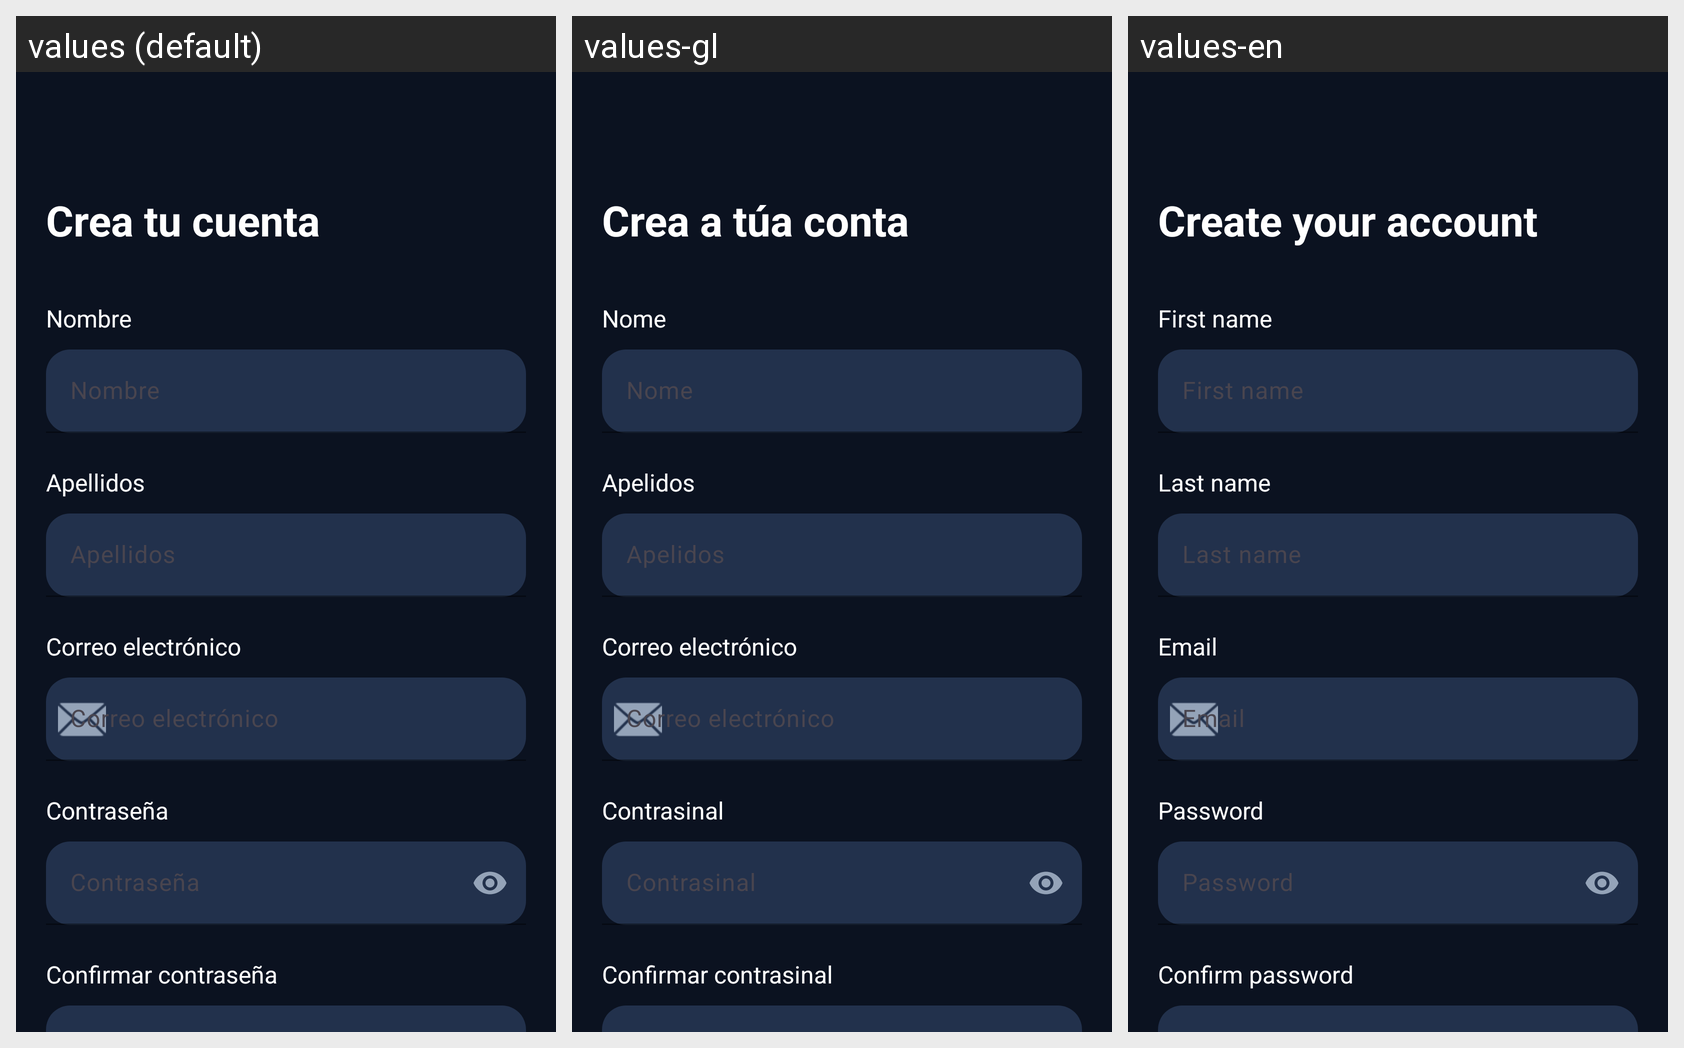

Locale-by-locale string values for the Android screen shown in this grid:
Android screen res/layout/activity_register.xml rendered under 3 locales, left to right: values (default), values-gl, values-en. Device: Nexus 5 (rendered at 1080×1920; each locale shown at half size, 540×960, under a caption strip naming it); theme Theme.Burnout_app.
Strings drawn on this screen, with the default value and each locale's value (text and hints the layout hard-codes, and strings that could not be matched under every locale, appear in the picture but are not listed):

register_title
  values: Crea tu cuenta
  values-gl: Crea a túa conta
  values-en: Create your account

common_first_name
  values: Nombre
  values-gl: Nome
  values-en: First name

common_last_name
  values: Apellidos
  values-gl: Apelidos
  values-en: Last name

common_email
  values: Correo electrónico
  values-gl: Correo electrónico
  values-en: Email

common_password
  values: Contraseña
  values-gl: Contrasinal
  values-en: Password

register_confirm_password
  values: Confirmar contraseña
  values-gl: Confirmar contrasinal
  values-en: Confirm password
